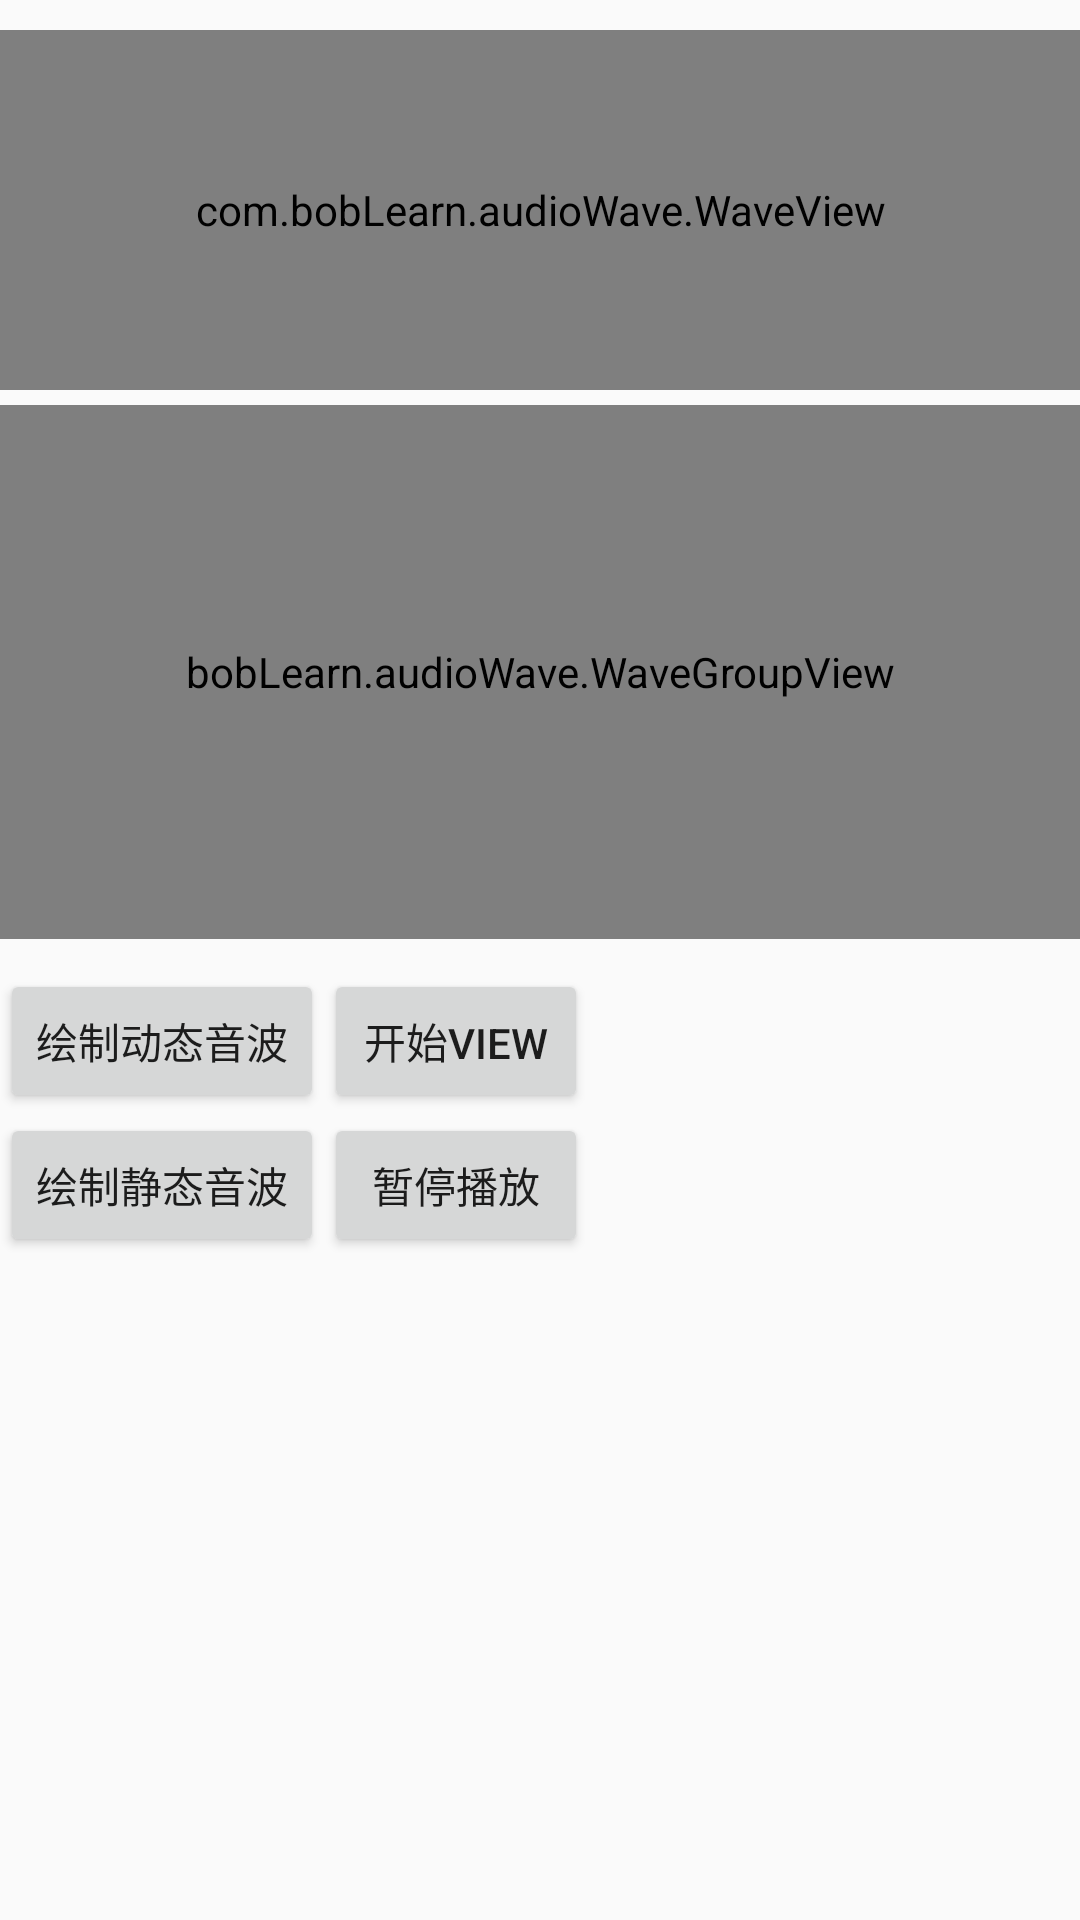

This screen was rendered from an Android layout file. Write that file and the resources it references.
<!-- AndroidManifest.xml: application theme AppTheme -->
<!-- res/layout/activity_audio_wave_avtivity.xml -->
<?xml version="1.0" encoding="utf-8"?>
<android.support.constraint.ConstraintLayout
    xmlns:android="http://schemas.android.com/apk/res/android"
    xmlns:app="http://schemas.android.com/apk/res-auto"
    xmlns:tools="http://schemas.android.com/tools"
    android:layout_width="match_parent"
    android:layout_height="match_parent"
    android:orientation="vertical">

    <com.bobLearn.audioWave.WaveView
        android:id="@+id/wv"
        android:layout_width="match_parent"
        android:layout_height="120dp"
        android:layout_marginTop="10dp"
        app:layout_constraintLeft_toLeftOf="parent"
        app:layout_constraintRight_toRightOf="parent"
        app:layout_constraintTop_toTopOf="parent"/>

    <include
        android:id="@+id/wave_group"
        layout="@layout/layout_wave_view"
        android:layout_width="match_parent"
        android:layout_height="178dp"
        android:layout_marginTop="5dp"
        app:layout_constraintTop_toBottomOf="@id/wv"/>

    <Button
        android:id="@+id/btn_start"
        android:layout_width="wrap_content"
        android:layout_height="wrap_content"
        android:layout_marginTop="10dp"
        android:onClick="startView"
        android:text="绘制动态音波"
        app:layout_constraintTop_toBottomOf="@+id/wave_group"/>

    <Button
        android:id="@+id/btn_start_view"
        android:layout_width="wrap_content"
        android:layout_height="wrap_content"
        android:layout_marginTop="10dp"
        android:onClick="startView"
        android:text="开始View"
        app:layout_constraintLeft_toRightOf="@id/btn_start"
        app:layout_constraintTop_toBottomOf="@id/wave_group"/>

    <Button
        android:id="@+id/btn_group"
        android:layout_width="wrap_content"
        android:layout_height="wrap_content"
        android:onClick="testViewGroup"
        android:text="绘制静态音波"
        app:layout_constraintTop_toBottomOf="@id/btn_start"/>

    <Button
        android:id="@+id/btn_test"
        android:layout_width="wrap_content"
        android:layout_height="wrap_content"
        android:onClick="testView"
        android:text="暂停播放"
        app:layout_constraintLeft_toRightOf="@id/btn_group"
        app:layout_constraintTop_toBottomOf="@id/btn_start"/>

</android.support.constraint.ConstraintLayout>
<!-- res/layout/layout_wave_view.xml (included above) -->
<?xml version="1.0" encoding="utf-8"?>
<bobLearn.audioWave.WaveGroupView
    xmlns:android="http://schemas.android.com/apk/res/android"
    xmlns:app="http://schemas.android.com/apk/res-auto"
    android:layout_width="match_parent"
    android:layout_height="match_parent"
    app:layout_constraintLeft_toLeftOf="parent"
    app:layout_constraintRight_toRightOf="parent"
    app:layout_constraintTop_toTopOf="parent">

    <bobLearn.audioWave.WaveBacView
        android:id="@+id/wv_bac"
        android:layout_width="match_parent"
        android:layout_height="match_parent"
        android:layout_marginLeft="9dp"
        android:layout_marginTop="20dp"
        android:layout_marginRight="9dp"
        android:layout_marginBottom="20dp"/>

    <bobLearn.audioWave.WaveStaticView
        android:id="@+id/wv"
        android:layout_width="match_parent"
        android:layout_height="match_parent"
        android:layout_marginTop="5dp"
        android:layout_marginBottom="5dp"/>

    <include layout="@layout/play_line_view"/>

    <include layout="@layout/start_line_view"/>

    <include
        layout="@layout/end_line_view"
        android:layout_width="wrap_content"
        android:layout_height="wrap_content"
        android:layout_alignParentRight="true"/>
</bobLearn.audioWave.WaveGroupView>
<!-- res/layout/play_line_view.xml (included above) -->
<?xml version="1.0" encoding="utf-8"?>
<learn.bob.com.androidlearn.audioWave.PlayLineView
    xmlns:android="http://schemas.android.com/apk/res/android"
    android:id="@+id/line_play"
    android:layout_width="20dp"
    android:layout_height="match_parent">

    <View
        android:layout_width="2dp"
        android:layout_height="match_parent"
        android:layout_centerHorizontal="true"
        android:background="@color/blue_0096FF"/>

</learn.bob.com.androidlearn.audioWave.PlayLineView>
<!-- res/layout/start_line_view.xml (included above) -->
<?xml version="1.0" encoding="utf-8"?>
<bobLearn.audioWave.StartLineView
    xmlns:android="http://schemas.android.com/apk/res/android"
    android:id="@+id/line_start"
    android:layout_width="20dp"
    android:layout_height="match_parent">

    <View
        android:layout_width="20dp"
        android:layout_height="20dp"
        android:background="@drawable/shape_green_conner"/>

    <View
        android:layout_width="2dp"
        android:layout_height="match_parent"
        android:layout_marginLeft="9dp"
        android:background="@color/green_7ED321"/>

</bobLearn.audioWave.StartLineView>
<!-- res/layout/end_line_view.xml (included above) -->
<?xml version="1.0" encoding="utf-8"?>
<learn.bob.com.androidlearn.audioWave.EndLineView
    xmlns:android="http://schemas.android.com/apk/res/android"
    android:id="@+id/line_end"
    android:layout_width="20dp"
    android:layout_height="match_parent">

    <View
        android:layout_width="2dp"
        android:layout_height="match_parent"
        android:layout_marginLeft="9dp"
        android:background="@color/green_7ED321"/>

    <View
        android:layout_width="20dp"
        android:layout_height="20dp"
        android:layout_alignParentBottom="true"
        android:background="@drawable/shape_green_conner"/>
</learn.bob.com.androidlearn.audioWave.EndLineView>
<!-- resources referenced by this layout -->
<resources>
  <color name="blue_0096FF">#0096FF</color>
  <color name="green_7ED321">#7ED321</color>
  <!-- drawable shape_green_conner (drawable-v24) -->
  <?xml version="1.0" encoding="utf-8"?>
  <shape xmlns:android="http://schemas.android.com/apk/res/android"
         android:shape="rectangle">
      <size
          android:width="20dp"
          android:height="20dp"/>
      <solid android:color="@color/green_7ED321"/>
      <corners android:radius="90dp"/>
  
  </shape>
  <style name="AppTheme" parent="Theme.AppCompat.Light.DarkActionBar">
          
          <item name="colorPrimary">@color/colorPrimary</item>
          <item name="colorPrimaryDark">@color/colorPrimaryDark</item>
          <item name="colorAccent">@color/colorAccent</item>
      </style>
  <color name="colorPrimary">#3F51B5</color>
  <color name="colorPrimaryDark">#303F9F</color>
  <color name="colorAccent">#FF4081</color>
</resources>
